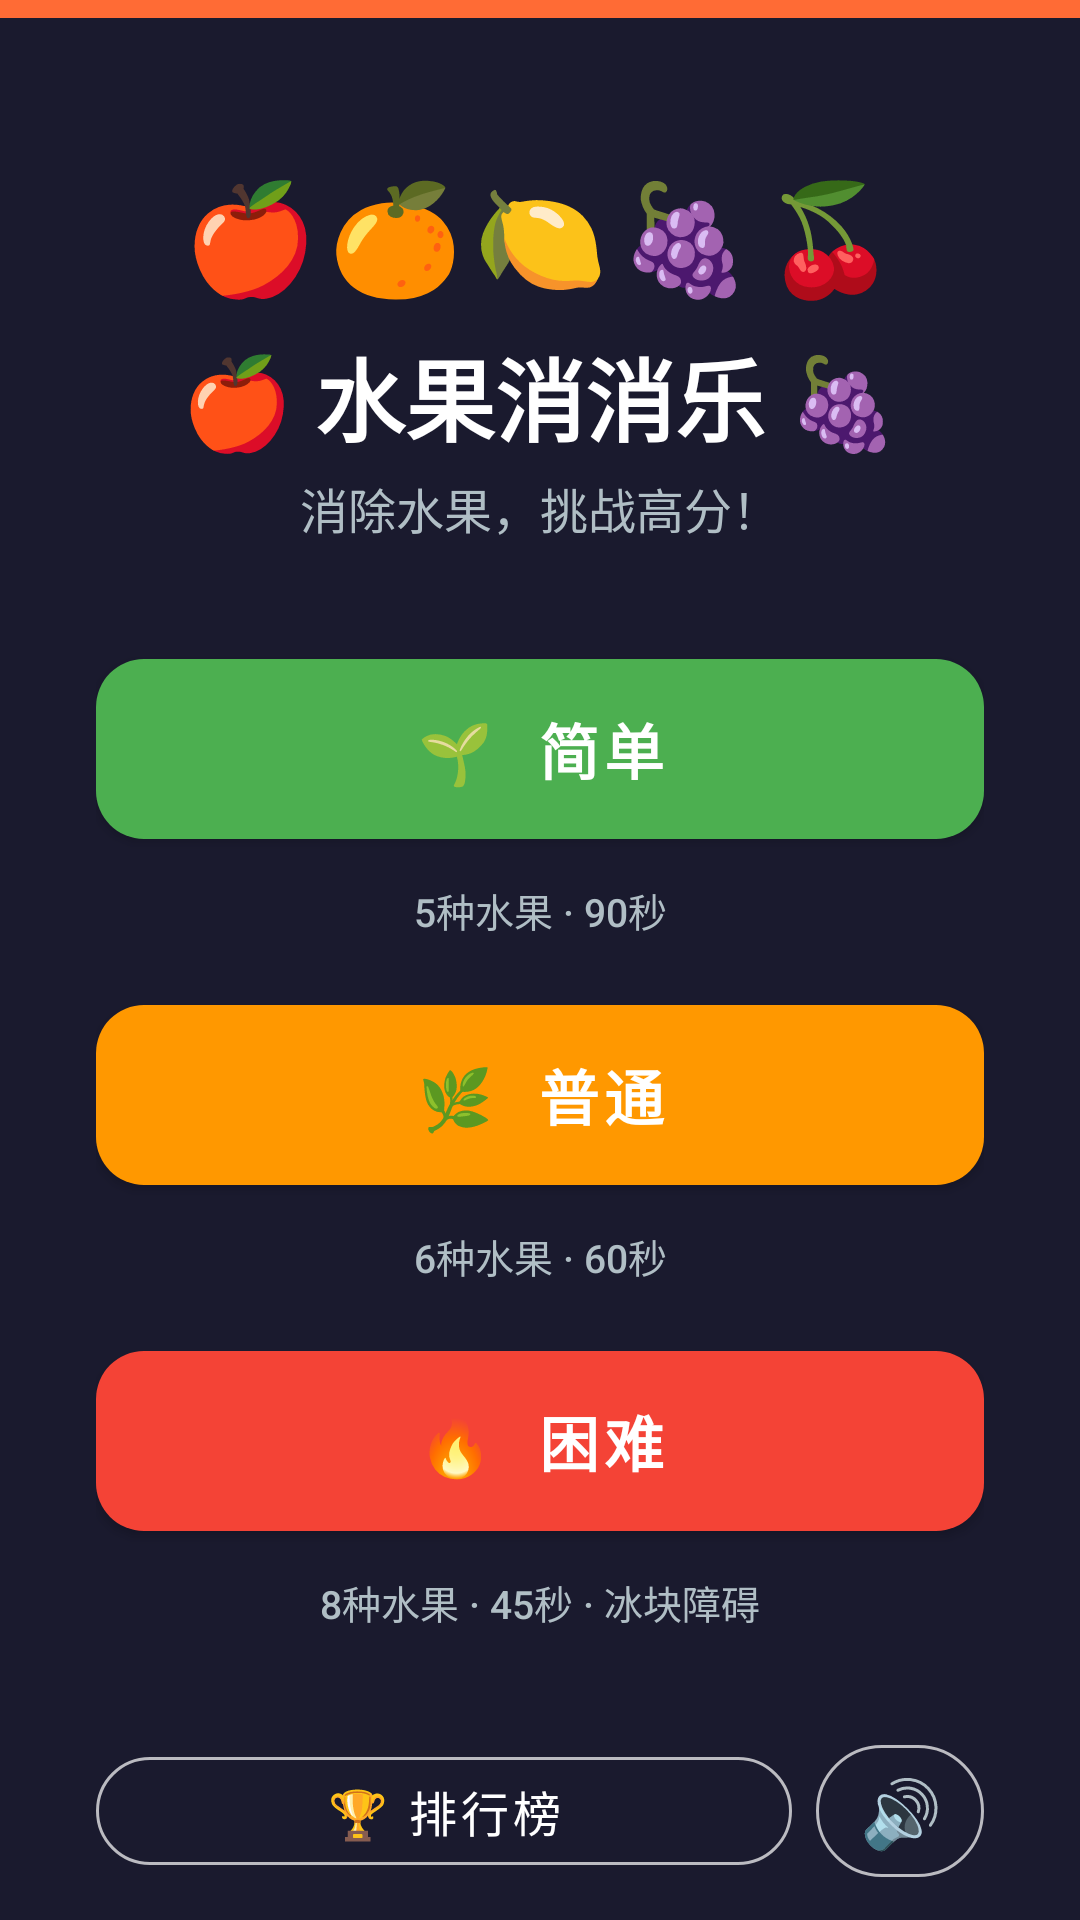

This screen was rendered from an Android layout file. Write that file and the resources it references.
<!-- AndroidManifest.xml: application theme Theme.FruitBlast -->
<!-- res/layout/activity_main.xml -->
<?xml version="1.0" encoding="utf-8"?>
<androidx.constraintlayout.widget.ConstraintLayout
    xmlns:android="http://schemas.android.com/apk/res/android"
    xmlns:app="http://schemas.android.com/apk/res-auto"
    android:layout_width="match_parent"
    android:layout_height="match_parent"
    android:background="@color/bg_dark"
    android:padding="0dp">

    
    <View
        android:id="@+id/topGradient"
        android:layout_width="match_parent"
        android:layout_height="6dp"
        android:background="@color/primary"
        app:layout_constraintTop_toTopOf="parent"
        app:layout_constraintStart_toStartOf="parent" />

    
    <LinearLayout
        android:id="@+id/titleLayout"
        android:layout_width="match_parent"
        android:layout_height="wrap_content"
        android:orientation="vertical"
        android:gravity="center"
        android:paddingTop="48dp"
        android:paddingBottom="24dp"
        app:layout_constraintTop_toBottomOf="@id/topGradient"
        app:layout_constraintStart_toStartOf="parent"
        app:layout_constraintEnd_toEndOf="parent">

        <TextView
            android:layout_width="wrap_content"
            android:layout_height="wrap_content"
            android:text="🍎🍊🍋🍇🍒"
            android:textSize="36sp"
            android:letterSpacing="0.1" />

        <TextView
            android:layout_width="wrap_content"
            android:layout_height="wrap_content"
            android:text="@string/title_main"
            android:textSize="30sp"
            android:textStyle="bold"
            android:textColor="@color/text_primary"
            android:paddingTop="8dp" />

        <TextView
            android:layout_width="wrap_content"
            android:layout_height="wrap_content"
            android:text="@string/subtitle_main"
            android:textSize="16sp"
            android:textColor="@color/text_secondary"
            android:paddingTop="4dp" />
    </LinearLayout>

    
    <LinearLayout
        android:id="@+id/difficultyLayout"
        android:layout_width="match_parent"
        android:layout_height="wrap_content"
        android:orientation="vertical"
        android:paddingHorizontal="32dp"
        android:gravity="center"
        app:layout_constraintTop_toBottomOf="@id/titleLayout"
        app:layout_constraintBottom_toBottomOf="parent"
        app:layout_constraintStart_toStartOf="parent"
        app:layout_constraintEnd_toEndOf="parent">

        
        <com.google.android.material.button.MaterialButton
            android:id="@+id/btnEasy"
            style="@style/DifficultyButton.Easy"
            android:text="🌱  简单"
            android:layout_marginBottom="8dp" />

        <TextView
            android:id="@+id/tvEasyBest"
            android:layout_width="match_parent"
            android:layout_height="wrap_content"
            android:textAlignment="center"
            android:textColor="@color/text_secondary"
            android:textSize="13sp"
            android:layout_marginBottom="16dp"
            android:text="5种水果 · 90秒" />

        
        <com.google.android.material.button.MaterialButton
            android:id="@+id/btnMedium"
            style="@style/DifficultyButton.Medium"
            android:text="🌿  普通"
            android:layout_marginBottom="8dp" />

        <TextView
            android:id="@+id/tvMediumBest"
            android:layout_width="match_parent"
            android:layout_height="wrap_content"
            android:textAlignment="center"
            android:textColor="@color/text_secondary"
            android:textSize="13sp"
            android:layout_marginBottom="16dp"
            android:text="6种水果 · 60秒" />

        
        <com.google.android.material.button.MaterialButton
            android:id="@+id/btnHard"
            style="@style/DifficultyButton.Hard"
            android:text="🔥  困难"
            android:layout_marginBottom="8dp" />

        <TextView
            android:id="@+id/tvHardBest"
            android:layout_width="match_parent"
            android:layout_height="wrap_content"
            android:textAlignment="center"
            android:textColor="@color/text_secondary"
            android:textSize="13sp"
            android:layout_marginBottom="32dp"
            android:text="8种水果 · 45秒 · 冰块障碍" />

        
        <LinearLayout
            android:layout_width="match_parent"
            android:layout_height="wrap_content"
            android:orientation="horizontal"
            android:gravity="center">

            <com.google.android.material.button.MaterialButton
                android:id="@+id/btnHighScores"
                style="@style/GameButton"
                android:layout_width="0dp"
                android:layout_weight="1"
                android:layout_height="wrap_content"
                android:text="🏆 排行榜"
                android:textSize="16sp"
                android:layout_marginEnd="8dp" />

            <com.google.android.material.button.MaterialButton
                android:id="@+id/btnSound"
                style="@style/GameButton"
                android:layout_width="56dp"
                android:layout_height="56dp"
                android:text="🔊"
                android:textSize="22sp"
                android:padding="0dp"
                app:iconPadding="0dp" />
        </LinearLayout>

    </LinearLayout>

</androidx.constraintlayout.widget.ConstraintLayout>
<!-- resources referenced by this layout -->
<resources>
  <color name="bg_dark">#1A1A2E</color>
  <color name="primary">#FF6B35</color>
  <color name="text_primary">#FFFFFF</color>
  <color name="text_secondary">#B0BEC5</color>
  <string name="subtitle_main">消除水果，挑战高分！</string>
  <string name="title_main">🍎 水果消消乐 🍇</string>
  <style name="DifficultyButton.Easy">
          <item name="backgroundTint">@color/difficulty_easy</item>
      </style>
  <style name="DifficultyButton.Hard">
          <item name="backgroundTint">@color/difficulty_hard</item>
      </style>
  <style name="DifficultyButton.Medium">
          <item name="backgroundTint">@color/difficulty_medium</item>
      </style>
  <style name="GameButton" parent="Widget.MaterialComponents.Button.OutlinedButton">
          <item name="android:textColor">@color/text_primary</item>
          <item name="strokeColor">@color/white_70</item>
          <item name="cornerRadius">24dp</item>
      </style>
  <style name="Theme.FruitBlast" parent="Theme.MaterialComponents.DayNight.NoActionBar">
          <item name="colorPrimary">@color/primary</item>
          <item name="colorPrimaryDark">@color/primary_dark</item>
          <item name="colorAccent">@color/accent</item>
          <item name="android:windowBackground">@color/bg_dark</item>
          <item name="android:statusBarColor">@color/status_bar</item>
          <item name="android:navigationBarColor">@color/bg_dark</item>
          <item name="android:textColor">@color/text_primary</item>
          <item name="android:fontFamily">sans-serif-medium</item>
      </style>
  <color name="difficulty_easy">#4CAF50</color>
  <color name="difficulty_hard">#F44336</color>
  <color name="difficulty_medium">#FF9800</color>
  <color name="white_70">#B3FFFFFF</color>
  <color name="primary_dark">#E55A2B</color>
  <color name="accent">#FFE66D</color>
  <color name="status_bar">#0F3460</color>
</resources>
